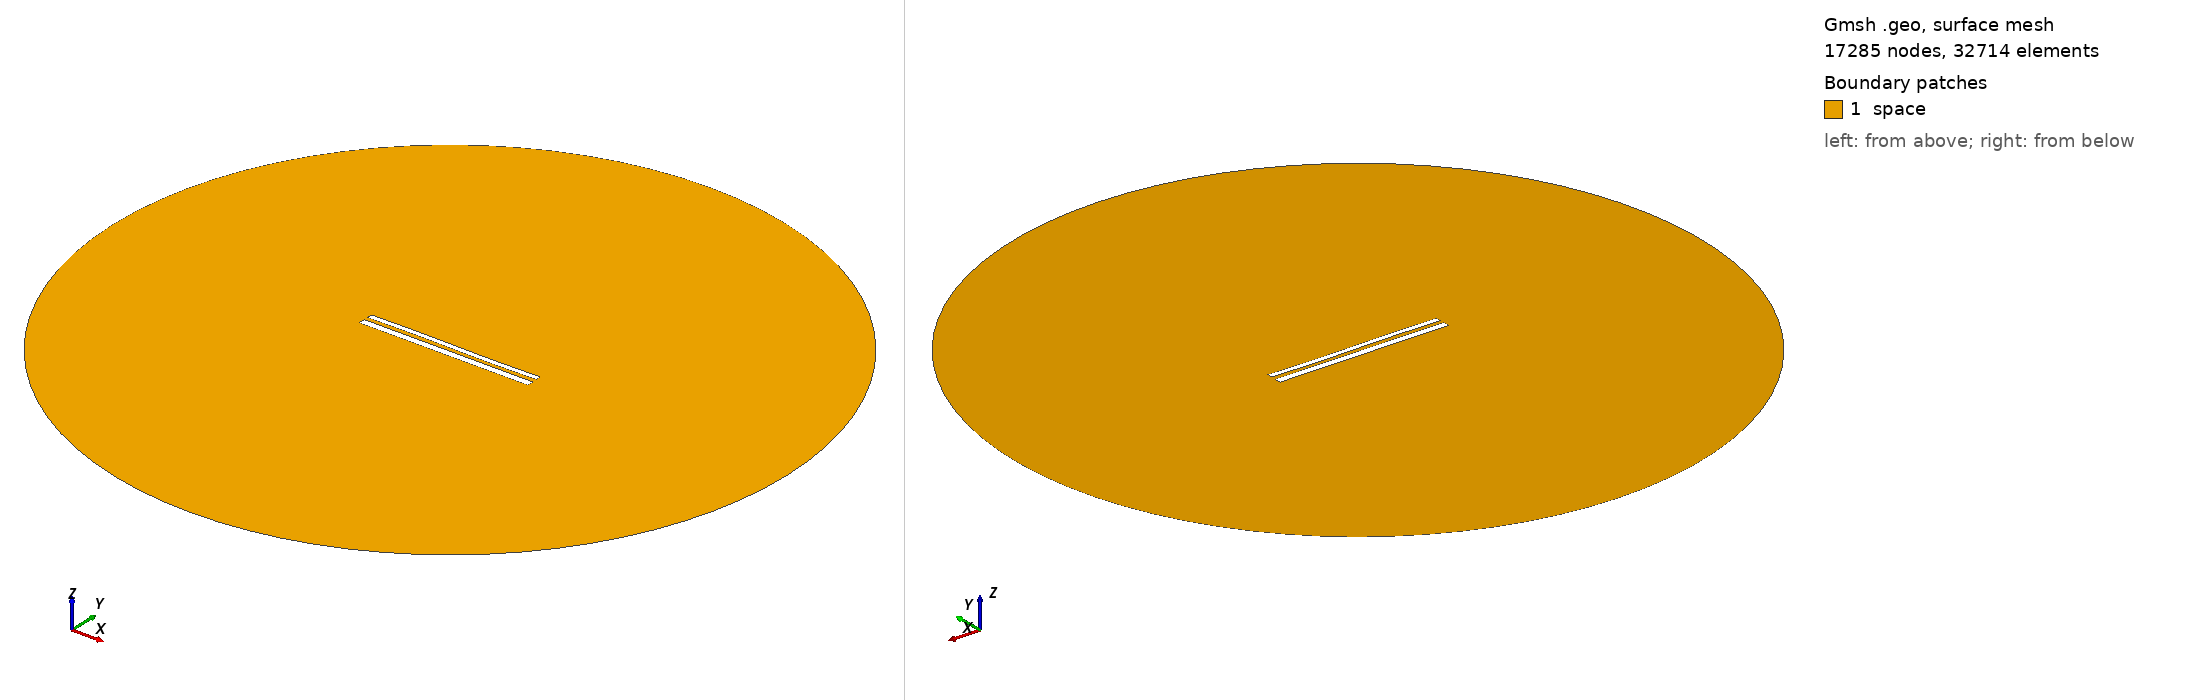

Gmsh geometry script, surface-meshed: 17285 nodes, 32714 surface elements. Boundary patches (legend numbers): 1 space. Left view from above one corner, right view from below the opposite corner. Legend entries are the model's physical surfaces. The drawing asked Gmsh for element sizes between 1% and 20% of the model's largest extent; the script's own settings can give other sizes.

=== 1502.geo (drawn) ===
//---------------------------------------
// Geometry kernel
//---------------------------------------

SetFactory("OpenCASCADE");



//---------------------------------------
// Parameters of the geometry
//---------------------------------------

// Overetch of the upper plate
overetch = 0.375;

// Distance between the plates
distance = 2.25;

// Discretization over the x axis (for the deformation)
nx = 50; 

// Length of the plate
L = 100 - overetch; 

// Number of modes
n = 4; 

// 1st mode coefficient
coeff(1) = 0.0;
beta(1) = 0.596864 * 3.1415926535 / L;

// 2nd mode coefficient
coeff(2) = 0.0;
beta(2) = 1.49418 * 3.1415926535 / L;

// 3rd mode coefficient
coeff(3) = 0.15;
beta(3) = 2.50025 * 3.1415926535 / L;

// 4th mode coefficient
coeff(4) = 0.0;
beta(4) = 3.49999 * 3.1415926535 / L;



//---------------------------------------
// Upper plate (deformed rectangle)
//---------------------------------------

// Coordiantes of the upper plate
xmin = -50;
xmax = 50 - overetch;

// Height of the upper plate
yheight = 4 - 2 * overetch;

// Indexes of the points
UpperID[] = {};
LowerID[] = {};
LeftID[] = {};
RightID[] = {};

// Point index
p = 1;

// Horizontal edges
For i In {1:nx}
    x = xmin + (i-1)*(xmax - xmin)/(nx-1);

    y_bottom = distance / 2 + overetch;
    For j In {1:n}
        C = (Cosh(beta(j)*L) + Cos(beta(j)*L)) / (Sinh(beta(j)*L) + Sin(beta(j)*L));
        y_bottom  = y_bottom + coeff(j) * (Cosh(beta(j)*(x+50)) - Cos(beta(j)*(x+50)) - C * (Sinh(beta(j)*(x+50)) - Sin(beta(j)*(x+50))));
    EndFor

    y_top = y_bottom + yheight;

    Point(p) = {x, y_top, 0, 1.0};
    UpperID[i] = p;
    p = p + 1;

    Point(p) = {x, y_bottom, 0, 1.0};
    LowerID[i] = p;
    p = p + 1;
EndFor

// Create point lists
UpperPts[] = {}; LowerPts[] = {};
For i In {1:nx}
  UpperPts[] += {UpperID[i]};
  LowerPts[] += {LowerID[i]};
EndFor

// Build splines
Spline(1) = {UpperPts[]};
Spline(2) = {LowerPts[]};
Line(3) = {LowerPts[nx-1], UpperPts[nx-1]};
Line(4) = {LowerPts[0], UpperPts[0]};

// Build the plane surface
Curve Loop(1) = {2, 3, -1, -4};
Plane Surface(1) = {1};



//---------------------------------------
// Lower plate (rectangle)
//---------------------------------------

// Vertices
Point(1001) = {-50, -1, 0, 1.0};
Point(1002) = { 50, -1, 0, 1.0};
Point(1003) = { 50,  -5, 0, 1.0};
Point(1004) = {-50,  -5, 0, 1.0};

// Edges
Line(5) = {1001, 1002};
Line(6) = {1002, 1003};
Line(7) = {1003, 1004};
Line(8) = {1004, 1001};

// Plane surface
Line Loop(2) = {5, 6, 7, 8};
Plane Surface(2) = {2}; 



//---------------------------------------
// Outer (fictious) boundary
//---------------------------------------

// Points
Point(1005) = {0, 0, 0};       // Center
Point(1006) = {200, 0, 0};     // Start point
Point(1007) = {0, 200, 0};     // 90 degrees
Point(1008) = {-200, 0, 0};    // 180 degrees
Point(1009) = {0, -200, 0};    // 270 degrees

// Circle arcs (each needs start, center, end)
Circle(9) = {1006, 1005, 1007};
Circle(10) = {1007, 1005, 1008};
Circle(11) = {1008, 1005, 1009};
Circle(12) = {1009, 1005, 1006};

// Plane surface for the entire domain
Curve Loop(3) = {9, 10, 11, 12};
Surface(3) = {3};

// Subtract the plates from the whole domain to obtain the actual domain where we want to solve the equations
BooleanDifference{ Surface{3}; Delete; }{ Surface{1}; Surface{2}; Delete; }




//---------------------------------------
// Transfinite Lines/Curves
//---------------------------------------

// Set the number of points on the boundaries
r = 12;
d = 0.15;

// Plates
Transfinite Curve {1} = 50*r/4 Using Progression 1;
Transfinite Line {2} = 50*r Using Progression 1;
Transfinite Curve {3, 4} = 2*r Using Progression 1+d;
Transfinite Line {5} = 50*r Using Progression 1;
Transfinite Line {7} = 50*r/4 Using Progression 1;
Transfinite Line {6} = 2*r Using Progression 1+d;
Transfinite Line {8} = 2*r Using Progression 1-d;

// Outer boundary
Transfinite Line {9, 10, 11, 12} = 20 Using Progression 1;



//---------------------------------------
// Physical groups
//---------------------------------------                

// Physical curves (boundaries)
Physical Line("force_segment", 10) = {2};
Physical Line("upper_plate", 11) = {1, 3, 4};
Physical Line("lower_plate", 12) = {5, 6, 7, 8};
Physical Line("boundary", 20) = {9, 10, 11, 12};

// Physical Surfaces
Physical Surface("space", 30) = {3};



//---------------------------------------
// 6. Generate the Mesh
//---------------------------------------

// 2D mesh generation
Mesh 2;
